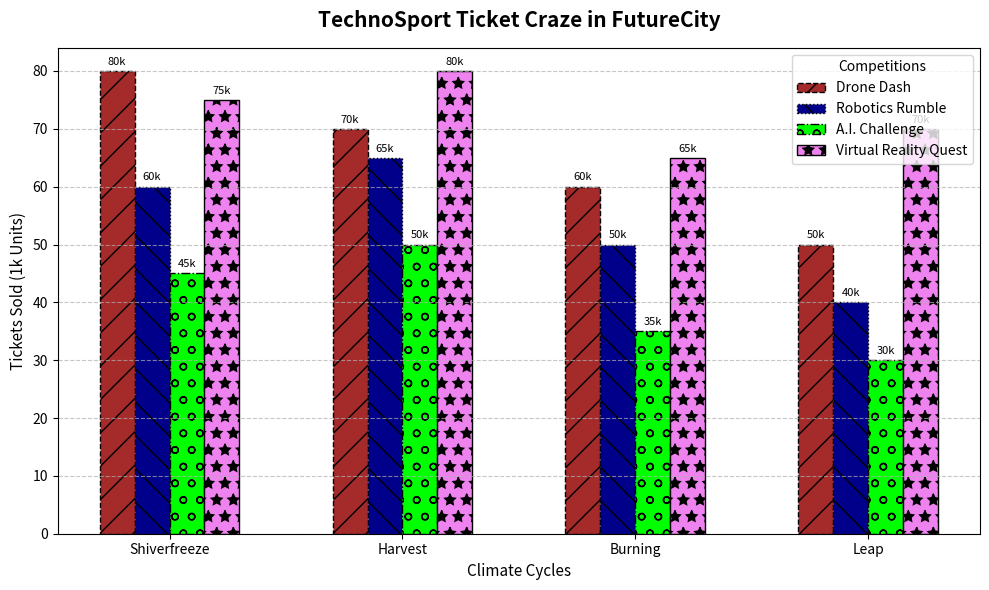

Here is the Python script that generated this plot:
import matplotlib.pyplot as plt
import numpy as np

seasons = ["Burning", "Leap", "Harvest", "Shiverfreeze"]
drone_racing = [60, 50, 70, 80]
robot_wrestling = [50, 40, 65, 60]
ai_chess = [35, 30, 50, 45]
vr_gaming = [65, 70, 80, 75]

labels = np.array([seasons, drone_racing, robot_wrestling, ai_chess, vr_gaming])
sorted_indices = np.argsort([-x for x in drone_racing])
sorted_labels = labels[:, sorted_indices]

fig, ax = plt.subplots(figsize=(10, 6))

bar_width = 0.15
x = np.arange(len(seasons))
br1 = x
br2 = [i + bar_width for i in br1]
br3 = [i + bar_width for i in br2]
br4 = [i + bar_width for i in br3]

ax.bar(br1, sorted_labels[1].astype(int), color='brown', width=bar_width, linestyle='dashed', edgecolor='black', label='Drone Dash', hatch='/')
ax.bar(br2, sorted_labels[2].astype(int), color='darkblue', width=bar_width, linestyle='dotted', edgecolor='black', label='Robotics Rumble', hatch='\\')
ax.bar(br3, sorted_labels[3].astype(int), color='lime', width=bar_width, linestyle='dashdot', edgecolor='black', label='A.I. Challenge', hatch='o')
ax.bar(br4, sorted_labels[4].astype(int), color='violet', width=bar_width, linestyle='solid', edgecolor='black', label='Virtual Reality Quest', hatch='*')

ax.set_title('TechnoSport Ticket Craze in FutureCity', fontsize=15, fontweight='bold', pad=15)
ax.set_xlabel('Climate Cycles', fontsize=11)
ax.set_ylabel('Tickets Sold (1k Units)', fontsize=11)
ax.set_xticks([r + 1.5 * bar_width for r in range(len(seasons))])
ax.set_xticklabels(sorted_labels[0])

for bar, ticket_sales in zip(ax.patches, sorted_labels[1:].flatten().astype(int)):
    height = bar.get_height()
    ax.annotate(f'{ticket_sales}k',
                xy=(bar.get_x() + bar.get_width() / 2, height),
                xytext=(0, 3),
                textcoords="offset points",
                ha='center', va='bottom', fontsize=8, color='black')

ax.legend(loc='upper right', bbox_to_anchor=(1, 1), fontsize=10, title='Competitions')
ax.grid(axis='y', linestyle='--', alpha=0.7)

plt.tight_layout()
plt.show()
